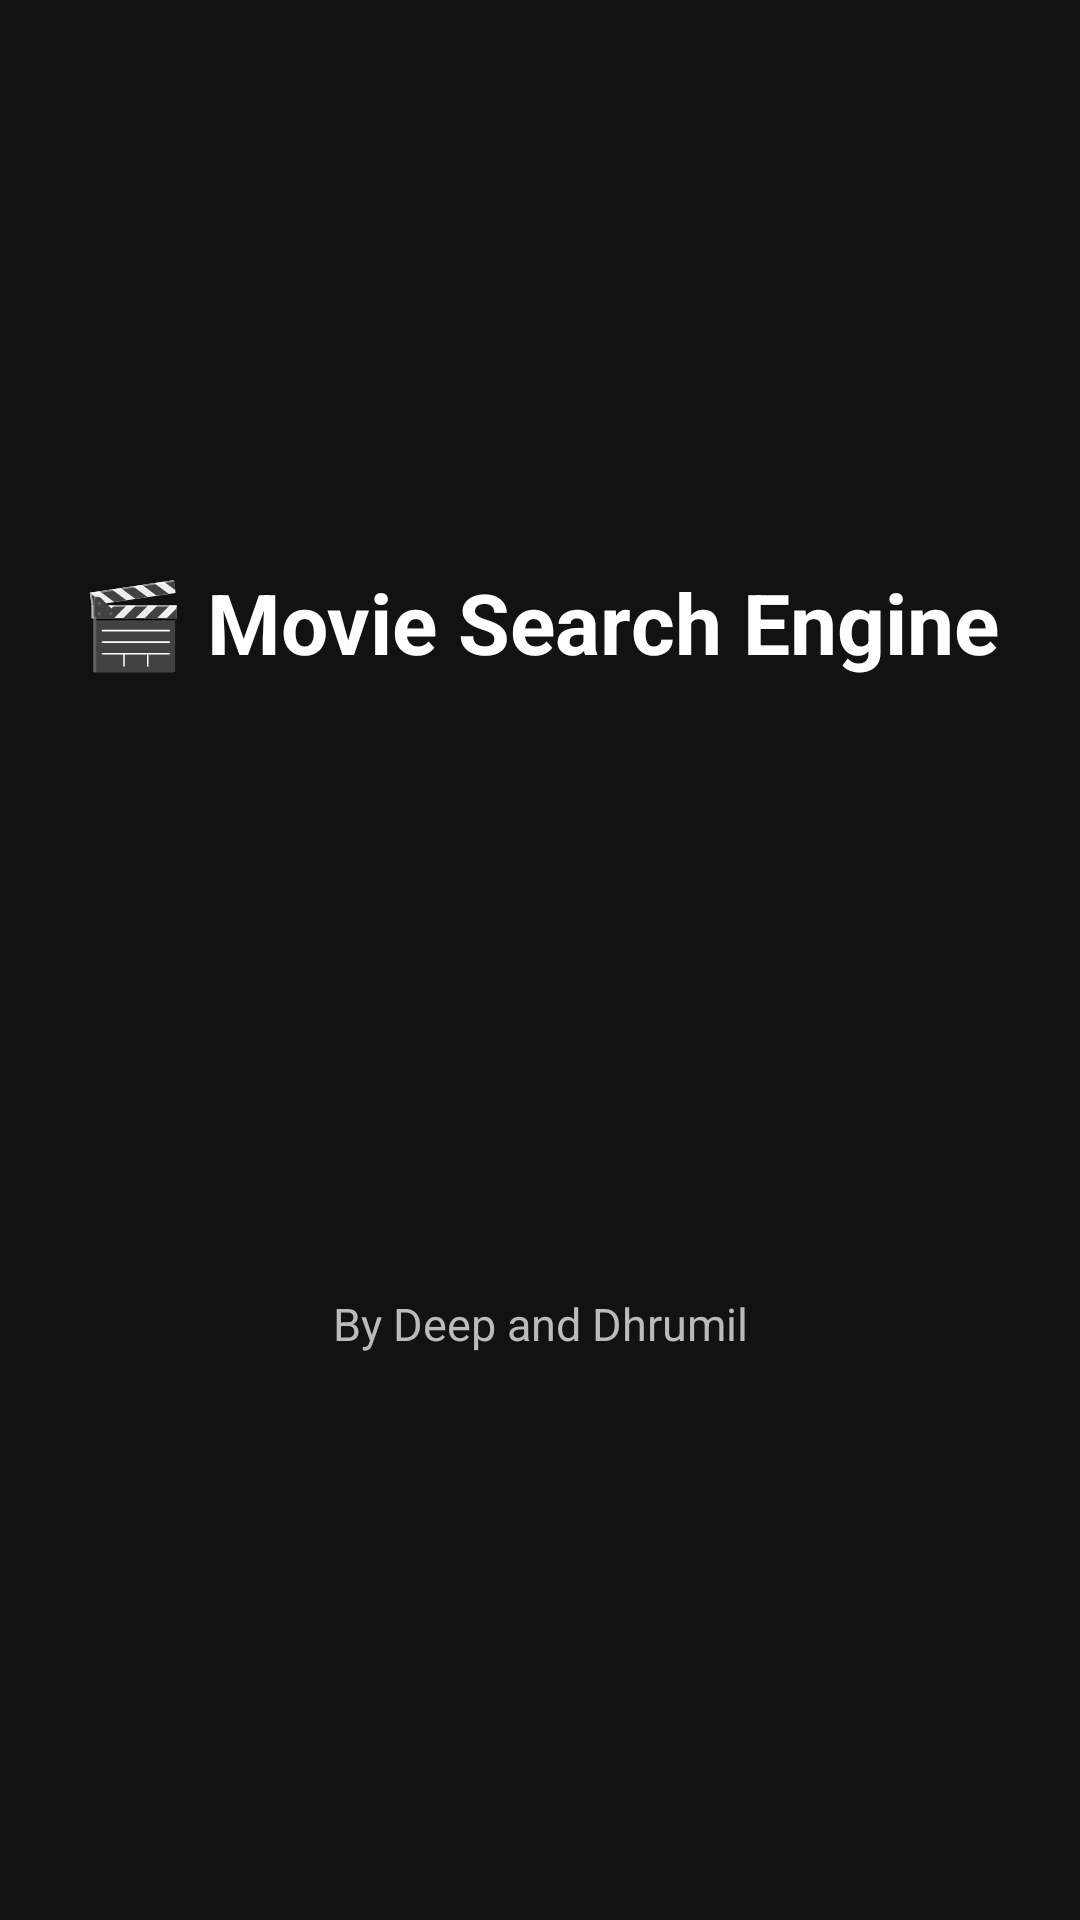

The Android layout XML behind this screen, and the referenced resources:
<!-- AndroidManifest.xml: activity theme Theme.AppCompat.Light.NoActionBar -->
<!-- res/layout/activity_splash.xml -->
<?xml version="1.0" encoding="utf-8"?>
<androidx.constraintlayout.widget.ConstraintLayout
    xmlns:android="http://schemas.android.com/apk/res/android"
    xmlns:app="http://schemas.android.com/apk/res-auto"
    android:layout_width="match_parent"
    android:layout_height="match_parent"
    android:background="#121212">

    <TextView
        android:id="@+id/splashText"
        android:layout_width="wrap_content"
        android:layout_height="wrap_content"
        android:text="@string/app_splash"
        android:textColor="#FFFFFF"
        android:textSize="28sp"
        android:textStyle="bold"
        android:layout_marginBottom="8dp"
        app:layout_constraintTop_toTopOf="parent"
        app:layout_constraintBottom_toTopOf="@id/splashDesc"
        app:layout_constraintStart_toStartOf="parent"
        app:layout_constraintEnd_toEndOf="parent"/>

    <TextView
        android:id="@+id/splashDesc"
        android:layout_width="wrap_content"
        android:layout_height="wrap_content"
        android:text="@string/app_D"
        android:textColor="#BBBBBB"
        android:textSize="15sp"
        android:layout_marginTop="8dp"
        app:layout_constraintTop_toBottomOf="@id/splashText"
        app:layout_constraintStart_toStartOf="parent"
        app:layout_constraintEnd_toEndOf="parent"
        app:layout_constraintBottom_toBottomOf="parent"/>

</androidx.constraintlayout.widget.ConstraintLayout>
<!-- resources referenced by this layout -->
<resources>
  <string name="app_D">By Deep and Dhrumil</string>
  <string name="app_splash">🎬 Movie Search Engine</string>
</resources>
